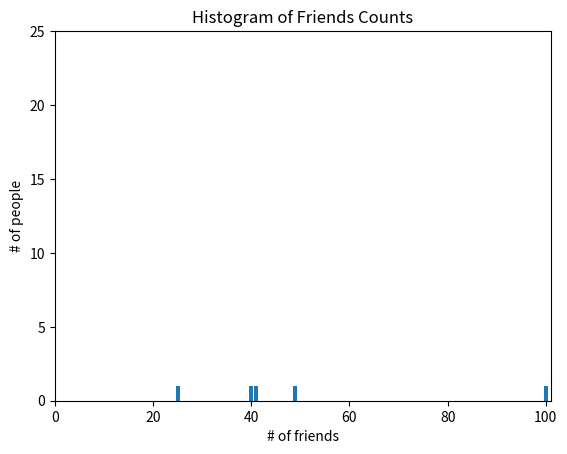

Write Python code to recreate this figure.
from __future__ import division
from matplotlib import pyplot as plt
from collections import Counter, defaultdict


num_friends = [100, 49, 41, 40, 25,
               # .... and lots more
               ]

friend_counts = Counter(num_friends)
xs = range(101)                         #largest value is 100
ys = [friend_counts[x] for x in xs]     # height is jsut # of friends
plt.bar(xs, ys)
plt.axis([0, 101, 0, 25])
plt.title("Histogram of Friends Counts")
plt.xlabel("# of friends")
plt.ylabel("# of people")
# plt.show()

num_points = len(num_friends)           

largest_value = max(num_friends)
smallest_value = min(num_friends)

sorted_values = sorted(num_friends)
smallest_value = sorted_values[0]
second_smallest_value = sorted_values[1]
second_largest_value = sorted_values[-2]


#### CENTRAL TENDENCIES ####

# this isn't right if you don't from __future__ import division
def mean(x):
    return sum(x) / len(x)

mean(num_friends)

def median(v):
    """finds the 'middle-most' value of v"""
    n = len(v)
    sorted_v = sorted(v)
    midpoint = n // 2

    if n % 2 == 1:
        # if odd, return the middle value
        return sorted_v[midpoint]
    else:
        # if even, return the average of the middle values
        lo = midpoint - 1
        hi = midpoint + 1
        return (sorted_v[lo] + sorted_v[hi]) / 2

median(num_friends)

def quantile(x, p):
    """returns the pth-percentile value in x"""
    p_index = int(p * len(x))
    return sorted(x)[p_index]

# print(quantile(num_friends, 0.10))
# print(quantile(num_friends, 0.25))
# print(quantile(num_friends, 0.75))
# print(quantile(num_friends, 0.90))

def mode(x):
    """returns a list, might be more than one mode"""
    counts = Counter(x)
    max_count = max(counts.values())
    return [x_i for x_i, count in counts.items()
            if count == max_count]

print(mode(num_friends))